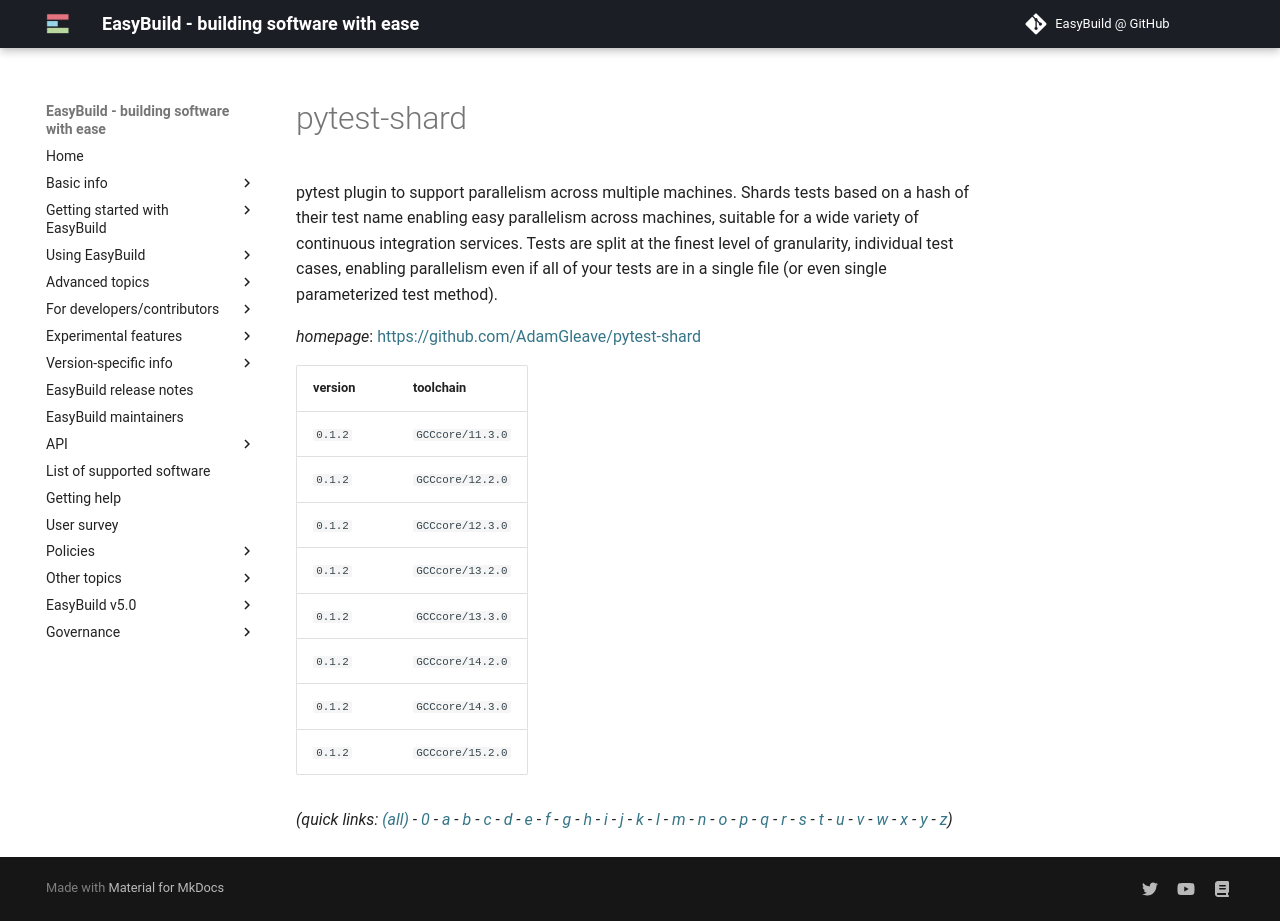

repository: easybuilders/easybuild-docs · page: version-specific/supported-software/p/pytest-shard/index.html · generator: mkdocs

---
search:
  boost: 0.5
---
# pytest-shard

pytest plugin to support parallelism across multiple machines.  Shards tests based on a hash of their test name enabling easy parallelism across machines, suitable for a wide variety of continuous integration services. Tests are split at the finest level of granularity, individual test cases, enabling parallelism even if all of your tests are in a single file (or even single parameterized test method).

*homepage*: <https://github.com/AdamGleave/pytest-shard>

version | toolchain
--------|----------
``0.1.2`` | ``GCCcore/11.3.0``
``0.1.2`` | ``GCCcore/12.2.0``
``0.1.2`` | ``GCCcore/12.3.0``
``0.1.2`` | ``GCCcore/13.2.0``
``0.1.2`` | ``GCCcore/13.3.0``
``0.1.2`` | ``GCCcore/14.2.0``
``0.1.2`` | ``GCCcore/14.3.0``
``0.1.2`` | ``GCCcore/15.2.0``


*(quick links: [(all)](../index.md) - [0](../0/index.md) - [a](../a/index.md) - [b](../b/index.md) - [c](../c/index.md) - [d](../d/index.md) - [e](../e/index.md) - [f](../f/index.md) - [g](../g/index.md) - [h](../h/index.md) - [i](../i/index.md) - [j](../j/index.md) - [k](../k/index.md) - [l](../l/index.md) - [m](../m/index.md) - [n](../n/index.md) - [o](../o/index.md) - [p](../p/index.md) - [q](../q/index.md) - [r](../r/index.md) - [s](../s/index.md) - [t](../t/index.md) - [u](../u/index.md) - [v](../v/index.md) - [w](../w/index.md) - [x](../x/index.md) - [y](../y/index.md) - [z](../z/index.md))*
